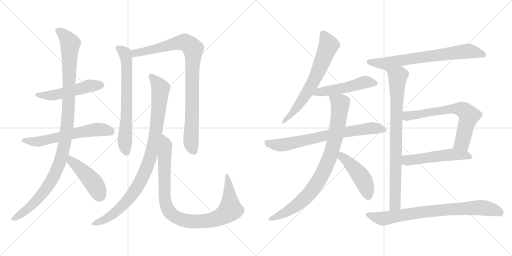
t = 0.00 s
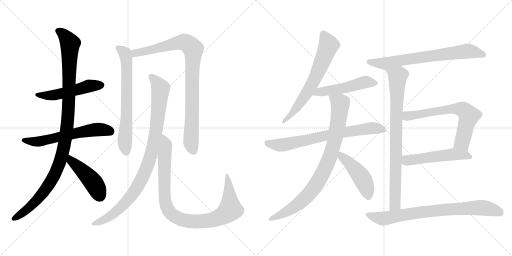
t = 3.02 s
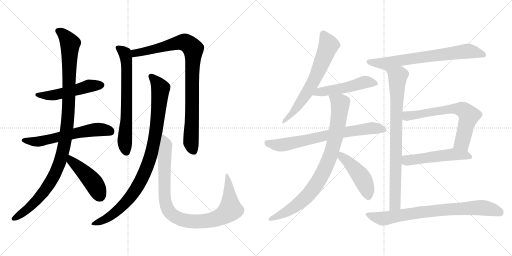
t = 6.05 s
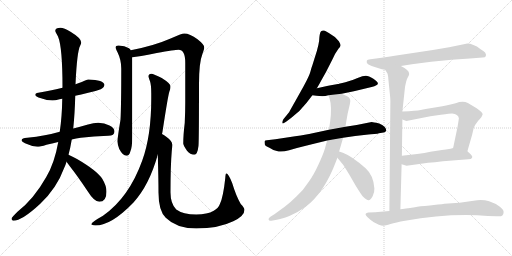
t = 9.07 s
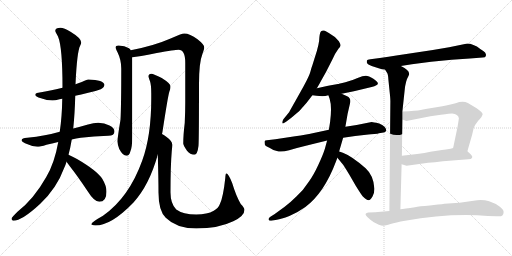
t = 12.10 s
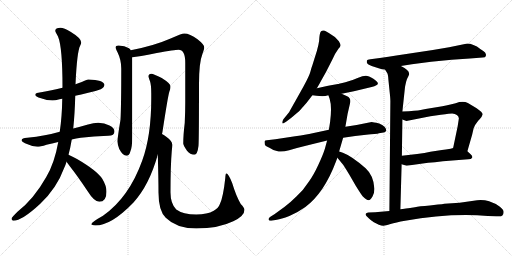
t = 15.12 s

The animated SVG that drew these frames (rendered in a browser with its animation timeline set to each time). Animation: 18 CSS @keyframes rules; one cycle of 15.12 s.

<svg version="1.1" viewBox="0 0 2048 1024" xmlns="http://www.w3.org/2000/svg">
  <g stroke="lightgray" stroke-dasharray="1,1" stroke-width="1" transform="scale(4, 4)">
    <line x1="0" y1="0" x2="256" y2="256"></line>
    <line x1="256" y1="0" x2="0" y2="256"></line>
    <line x1="128" y1="0" x2="128" y2="256"></line>
    <line x1="0" y1="128" x2="256" y2="128"></line>
    <line x1="256" y1="0" x2="512" y2="256"></line>
    <line x1="512" y1="0" x2="256" y2="256"></line>
    <line x1="384" y1="0" x2="384" y2="256"></line>
    <line x1="256" y1="128" x2="512" y2="128"></line>
  </g>
<g transform="scale(1, -1) translate(0, -850)">
   <style type="text/css">
    @keyframes keyframes0 {
      from {
       stroke: black;
       stroke-dashoffset: 519;
       stroke-width: 128;
       }
       63% {
       animation-timing-function: step-end;
       stroke: black;
       stroke-dashoffset: 0;
       stroke-width: 128;
       }
       to {
       stroke: black;
       stroke-width: 1024;
       }
       }
       #make-me-a-hanzi-animation-0 {
         animation: keyframes0 0.672363s both;
         animation-delay: 0.000000s;
         animation-timing-function: linear;
       }
    @keyframes keyframes1 {
      from {
       stroke: black;
       stroke-dashoffset: 609;
       stroke-width: 128;
       }
       66% {
       animation-timing-function: step-end;
       stroke: black;
       stroke-dashoffset: 0;
       stroke-width: 128;
       }
       to {
       stroke: black;
       stroke-width: 1024;
       }
       }
       #make-me-a-hanzi-animation-1 {
         animation: keyframes1 0.745605s both;
         animation-delay: 0.672363s;
         animation-timing-function: linear;
       }
    @keyframes keyframes2 {
      from {
       stroke: black;
       stroke-dashoffset: 1104;
       stroke-width: 128;
       }
       78% {
       animation-timing-function: step-end;
       stroke: black;
       stroke-dashoffset: 0;
       stroke-width: 128;
       }
       to {
       stroke: black;
       stroke-width: 1024;
       }
       }
       #make-me-a-hanzi-animation-2 {
         animation: keyframes2 1.148438s both;
         animation-delay: 1.417968s;
         animation-timing-function: linear;
       }
    @keyframes keyframes3 {
      from {
       stroke: black;
       stroke-dashoffset: 456;
       stroke-width: 128;
       }
       60% {
       animation-timing-function: step-end;
       stroke: black;
       stroke-dashoffset: 0;
       stroke-width: 128;
       }
       to {
       stroke: black;
       stroke-width: 1024;
       }
       }
       #make-me-a-hanzi-animation-3 {
         animation: keyframes3 0.621094s both;
         animation-delay: 2.566406s;
         animation-timing-function: linear;
       }
    @keyframes keyframes4 {
      from {
       stroke: black;
       stroke-dashoffset: 689;
       stroke-width: 128;
       }
       69% {
       animation-timing-function: step-end;
       stroke: black;
       stroke-dashoffset: 0;
       stroke-width: 128;
       }
       to {
       stroke: black;
       stroke-width: 1024;
       }
       }
       #make-me-a-hanzi-animation-4 {
         animation: keyframes4 0.810710s both;
         animation-delay: 3.187500s;
         animation-timing-function: linear;
       }
    @keyframes keyframes5 {
      from {
       stroke: black;
       stroke-dashoffset: 924;
       stroke-width: 128;
       }
       75% {
       animation-timing-function: step-end;
       stroke: black;
       stroke-dashoffset: 0;
       stroke-width: 128;
       }
       to {
       stroke: black;
       stroke-width: 1024;
       }
       }
       #make-me-a-hanzi-animation-5 {
         animation: keyframes5 1.001953s both;
         animation-delay: 3.998210s;
         animation-timing-function: linear;
       }
    @keyframes keyframes6 {
      from {
       stroke: black;
       stroke-dashoffset: 962;
       stroke-width: 128;
       }
       76% {
       animation-timing-function: step-end;
       stroke: black;
       stroke-dashoffset: 0;
       stroke-width: 128;
       }
       to {
       stroke: black;
       stroke-width: 1024;
       }
       }
       #make-me-a-hanzi-animation-6 {
         animation: keyframes6 1.032878s both;
         animation-delay: 5.000163s;
         animation-timing-function: linear;
       }
    @keyframes keyframes7 {
      from {
       stroke: black;
       stroke-dashoffset: 974;
       stroke-width: 128;
       }
       76% {
       animation-timing-function: step-end;
       stroke: black;
       stroke-dashoffset: 0;
       stroke-width: 128;
       }
       to {
       stroke: black;
       stroke-width: 1024;
       }
       }
       #make-me-a-hanzi-animation-7 {
         animation: keyframes7 1.042643s both;
         animation-delay: 6.033041s;
         animation-timing-function: linear;
       }
    @keyframes keyframes8 {
      from {
       stroke: black;
       stroke-dashoffset: 668;
       stroke-width: 128;
       }
       68% {
       animation-timing-function: step-end;
       stroke: black;
       stroke-dashoffset: 0;
       stroke-width: 128;
       }
       to {
       stroke: black;
       stroke-width: 1024;
       }
       }
       #make-me-a-hanzi-animation-8 {
         animation: keyframes8 0.793620s both;
         animation-delay: 7.075684s;
         animation-timing-function: linear;
       }
    @keyframes keyframes9 {
      from {
       stroke: black;
       stroke-dashoffset: 512;
       stroke-width: 128;
       }
       63% {
       animation-timing-function: step-end;
       stroke: black;
       stroke-dashoffset: 0;
       stroke-width: 128;
       }
       to {
       stroke: black;
       stroke-width: 1024;
       }
       }
       #make-me-a-hanzi-animation-9 {
         animation: keyframes9 0.666667s both;
         animation-delay: 7.869304s;
         animation-timing-function: linear;
       }
    @keyframes keyframes10 {
      from {
       stroke: black;
       stroke-dashoffset: 732;
       stroke-width: 128;
       }
       70% {
       animation-timing-function: step-end;
       stroke: black;
       stroke-dashoffset: 0;
       stroke-width: 128;
       }
       to {
       stroke: black;
       stroke-width: 1024;
       }
       }
       #make-me-a-hanzi-animation-10 {
         animation: keyframes10 0.845703s both;
         animation-delay: 8.535971s;
         animation-timing-function: linear;
       }
    @keyframes keyframes11 {
      from {
       stroke: black;
       stroke-dashoffset: 879;
       stroke-width: 128;
       }
       74% {
       animation-timing-function: step-end;
       stroke: black;
       stroke-dashoffset: 0;
       stroke-width: 128;
       }
       to {
       stroke: black;
       stroke-width: 1024;
       }
       }
       #make-me-a-hanzi-animation-11 {
         animation: keyframes11 0.965332s both;
         animation-delay: 9.381674s;
         animation-timing-function: linear;
       }
    @keyframes keyframes12 {
      from {
       stroke: black;
       stroke-dashoffset: 469;
       stroke-width: 128;
       }
       60% {
       animation-timing-function: step-end;
       stroke: black;
       stroke-dashoffset: 0;
       stroke-width: 128;
       }
       to {
       stroke: black;
       stroke-width: 1024;
       }
       }
       #make-me-a-hanzi-animation-12 {
         animation: keyframes12 0.631673s both;
         animation-delay: 10.347006s;
         animation-timing-function: linear;
       }
    @keyframes keyframes13 {
      from {
       stroke: black;
       stroke-dashoffset: 718;
       stroke-width: 128;
       }
       70% {
       animation-timing-function: step-end;
       stroke: black;
       stroke-dashoffset: 0;
       stroke-width: 128;
       }
       to {
       stroke: black;
       stroke-width: 1024;
       }
       }
       #make-me-a-hanzi-animation-13 {
         animation: keyframes13 0.834310s both;
         animation-delay: 10.978679s;
         animation-timing-function: linear;
       }
    @keyframes keyframes14 {
      from {
       stroke: black;
       stroke-dashoffset: 841;
       stroke-width: 128;
       }
       73% {
       animation-timing-function: step-end;
       stroke: black;
       stroke-dashoffset: 0;
       stroke-width: 128;
       }
       to {
       stroke: black;
       stroke-width: 1024;
       }
       }
       #make-me-a-hanzi-animation-14 {
         animation: keyframes14 0.934408s both;
         animation-delay: 11.812989s;
         animation-timing-function: linear;
       }
    @keyframes keyframes15 {
      from {
       stroke: black;
       stroke-dashoffset: 671;
       stroke-width: 128;
       }
       69% {
       animation-timing-function: step-end;
       stroke: black;
       stroke-dashoffset: 0;
       stroke-width: 128;
       }
       to {
       stroke: black;
       stroke-width: 1024;
       }
       }
       #make-me-a-hanzi-animation-15 {
         animation: keyframes15 0.796061s both;
         animation-delay: 12.747397s;
         animation-timing-function: linear;
       }
    @keyframes keyframes16 {
      from {
       stroke: black;
       stroke-dashoffset: 527;
       stroke-width: 128;
       }
       63% {
       animation-timing-function: step-end;
       stroke: black;
       stroke-dashoffset: 0;
       stroke-width: 128;
       }
       to {
       stroke: black;
       stroke-width: 1024;
       }
       }
       #make-me-a-hanzi-animation-16 {
         animation: keyframes16 0.678874s both;
         animation-delay: 13.543458s;
         animation-timing-function: linear;
       }
    @keyframes keyframes17 {
      from {
       stroke: black;
       stroke-dashoffset: 794;
       stroke-width: 128;
       }
       72% {
       animation-timing-function: step-end;
       stroke: black;
       stroke-dashoffset: 0;
       stroke-width: 128;
       }
       to {
       stroke: black;
       stroke-width: 1024;
       }
       }
       #make-me-a-hanzi-animation-17 {
         animation: keyframes17 0.896159s both;
         animation-delay: 14.222332s;
         animation-timing-function: linear;
       }
</style>
<path d="M 353.0 532.5 Q 346.0 532.5 327.0 522.5 Q 317.0 518.5 302.0 513.5 L 250.0 499.5 Q 211.0 490.5 153.0 479.5 Q 141.0 478.5 141.0 471.5 Q 141.0 464.5 164.0 457.5 Q 188.0 448.5 210.0 448.5 Q 220.0 448.5 238.0 453.5 Q 243.0 454.5 249.0 455.5 L 301.0 467.5 Q 323.0 472.5 353.0 479.5 Q 377.0 483.5 403.0 493.5 Q 417.0 500.5 418.0 511.5 Q 415.0 530.5 353.0 532.5 Z" fill="lightgray"></path> 
<path d="M 239.0 323.5 Q 208.0 314.5 179.0 309.5 Q 146.0 302.5 109.0 299.5 Q 87.0 299.5 86.0 288.5 Q 87.0 283.5 100.0 277.5 Q 126.0 265.5 149.0 263.5 Q 161.0 263.5 186.0 271.5 Q 207.0 276.5 233.0 282.5 L 287.0 292.5 Q 304.0 296.5 323.0 299.5 Q 374.0 305.5 433.0 307.5 Q 458.0 307.5 458.0 324.5 Q 458.0 338.5 438.0 348.5 Q 418.0 359.5 393.0 359.5 Q 374.0 359.5 352.0 352.5 Q 321.0 343.5 293.0 336.5 L 239.0 323.5 Z" fill="lightgray"></path> 
<path d="M 302.0 513.5 Q 308.0 645.5 321.0 668.5 Q 325.0 677.5 325.0 680.5 Q 325.0 697.5 282.0 723.5 Q 256.0 739.5 242.0 739.5 Q 221.0 739.5 221.0 727.5 Q 221.0 723.5 232.0 704.5 Q 250.0 662.5 250.0 499.5 L 249.0 455.5 Q 248.0 383.5 239.0 323.5 L 233.0 282.5 Q 218.0 197.5 185.0 142.5 Q 136.0 55.5 71.0 4.5 Q 46.0 -19.5 46.0 -24.5 Q 46.0 -30.5 53.0 -32.5 Q 88.0 -32.5 161.0 35.5 Q 227.0 97.5 257.0 179.5 Q 262.0 189.5 266.0 203.5 L 274.0 231.5 Q 281.0 256.5 287.0 292.5 L 293.0 336.5 Q 299.0 393.5 301.0 467.5 L 302.0 513.5 Z" fill="lightgray"></path> 
<path d="M 266.0 203.5 Q 272.0 195.5 280.0 184.5 Q 310.0 146.5 350.0 86.5 Q 377.0 43.5 397.0 43.5 Q 426.0 43.5 426.0 83.5 Q 426.0 107.5 409.0 135.5 Q 387.0 168.5 308.0 214.5 Q 290.0 224.5 274.0 231.5 C 247.0 243.5 248.0 227.5 266.0 203.5 Z" fill="lightgray"></path> 
<path d="M 474.0 668.5 Q 462.0 668.5 462.0 660.5 Q 462.0 657.5 470.0 641.5 Q 485.0 611.5 485.0 576.5 Q 485.0 425.5 482.0 371.5 Q 470.0 299.5 470.0 284.5 Q 470.0 273.5 477.0 254.5 Q 491.0 227.5 506.0 227.5 Q 517.0 227.5 521.0 243.5 Q 529.0 260.5 529.0 303.5 L 529.0 621.5 L 523.0 649.5 Q 521.0 654.5 516.0 657.5 Q 499.0 667.5 474.0 668.5 Z" fill="lightgray"></path> 
<path d="M 529.0 621.5 Q 552.0 623.5 627.0 638.5 Q 700.0 651.5 714.0 651.5 Q 741.0 651.5 741.0 599.5 L 741.0 440.5 Q 741.0 404.5 739.0 359.5 Q 733.0 310.5 733.0 276.5 Q 733.0 269.5 748.0 247.5 Q 761.0 231.5 777.0 231.5 Q 790.0 231.5 794.0 267.5 Q 796.0 294.5 796.0 512.5 Q 796.0 601.5 810.0 635.5 Q 817.0 654.5 817.0 660.5 Q 817.0 672.5 790.0 693.5 Q 759.0 716.5 737.0 716.5 Q 727.0 716.5 680.0 695.5 Q 616.0 667.5 523.0 649.5 C 494.0 643.5 499.0 617.5 529.0 621.5 Z" fill="lightgray"></path> 
<path d="M 605.0 555.5 Q 594.0 555.5 594.0 544.5 Q 594.0 541.5 600.0 525.5 Q 605.0 511.5 605.0 477.5 L 605.0 456.5 Q 605.0 306.5 569.0 208.5 Q 516.0 60.5 412.0 -12.5 Q 365.0 -38.5 365.0 -47.5 Q 374.0 -51.5 382.0 -51.5 Q 445.0 -51.5 533.0 39.5 Q 597.0 109.5 631.0 231.5 L 648.0 314.5 Q 650.0 322.5 651.0 330.5 Q 671.0 461.5 677.0 482.5 Q 682.0 494.5 682.0 501.5 L 682.0 505.5 Q 682.0 516.5 647.0 538.5 Q 615.0 554.5 605.0 555.5 Z" fill="lightgray"></path> 
<path d="M 631.0 231.5 Q 634.0 137.5 634.0 80.5 Q 634.0 7.5 663.0 -20.5 Q 706.0 -63.5 785.0 -63.5 Q 874.0 -63.5 933.0 -34.5 Q 978.0 -13.5 978.0 11.5 Q 978.0 18.5 963.0 34.5 Q 944.0 67.5 929.0 117.5 Q 914.0 156.5 905.0 156.5 Q 902.0 156.5 901.0 137.5 Q 893.0 63.5 880.0 35.5 Q 874.0 18.5 855.0 7.5 Q 829.0 -7.5 785.0 -7.5 Q 732.0 -7.5 705.0 12.5 Q 682.0 35.5 682.0 80.5 Q 682.0 187.5 687.0 245.5 Q 689.0 265.5 689.0 271.5 Q 689.0 286.5 665.0 303.5 Q 657.0 309.5 648.0 314.5 C 628.0 327.5 630.0 261.5 631.0 231.5 Z" fill="lightgray"></path> 
<path d="M 1267.5 497.5 L 1278.5 516.5 Q 1281.5 521.5 1285.5 529.5 L 1303.5 561.5 L 1331.5 616.5 Q 1338.5 634.5 1354.5 656.5 Q 1361.5 663.5 1362.0 668.5 Q 1362.5 673.5 1355.5 685.5 L 1339.5 702.5 Q 1315.5 719.5 1299.5 727.5 Q 1289.5 729.5 1284.5 725.5 Q 1279.5 721.5 1277.5 701.5 Q 1277.5 675.5 1260.5 624.5 L 1249.5 589.5 Q 1245.5 579.5 1241.5 563.5 Q 1237.5 547.5 1214.5 505.5 L 1181.5 446.5 Q 1174.5 434.5 1168.5 423.5 L 1159.5 407.5 Q 1156.5 401.5 1155.5 400.5 L 1133.5 373.5 Q 1127.5 363.5 1129.5 357.5 Q 1131.5 354.5 1137.5 359.0 Q 1143.5 363.5 1145.5 364.5 L 1165.5 379.5 Q 1200.5 405.5 1226.5 439.5 L 1249.5 469.5 L 1267.5 497.5 Z" fill="lightgray"></path> 
<path d="M 1289.5 465.5 Q 1301.5 465.5 1313.5 469.5 L 1366.5 475.5 L 1415.5 485.5 L 1486.5 502.5 Q 1511.5 509.5 1511.5 516.5 Q 1512.5 522.5 1493.5 535.5 Q 1474.5 547.5 1463.5 547.5 Q 1451.5 547.5 1430.5 538.5 Q 1408.5 528.5 1381.5 521.5 Q 1353.5 514.5 1351.5 514.5 L 1312.5 507.5 L 1267.5 497.5 C 1238.5 490.5 1219.5 473.5 1249.5 469.5 L 1265.5 467.5 L 1289.5 465.5 Z" fill="lightgray"></path> 
<path d="M 1315.5 331.5 L 1236.5 314.5 Q 1230.5 312.5 1180.5 305.5 L 1101.5 293.5 L 1067.5 289.5 Q 1059.5 289.5 1058.5 285.5 Q 1057.5 281.5 1059.5 271.5 Q 1061.5 266.5 1079.5 258.5 Q 1093.5 249.5 1107.5 246.5 Q 1123.5 239.5 1156.5 249.5 Q 1189.5 259.5 1223.5 267.5 L 1308.5 288.5 L 1372.5 299.5 L 1420.5 306.5 L 1473.5 312.5 Q 1482.5 313.5 1497.5 314.0 Q 1512.5 314.5 1515.5 317.5 L 1534.5 320.5 Q 1542.5 320.5 1544.5 328.5 Q 1545.5 335.5 1538.0 343.5 Q 1530.5 351.5 1516.5 356.5 Q 1492.5 362.5 1486.5 362.5 L 1426.5 350.5 L 1381.5 343.5 L 1315.5 331.5 Z" fill="lightgray"></path> 
<path d="M 1313.5 469.5 L 1318.5 455.5 Q 1328.5 424.5 1320.5 363.5 L 1315.5 331.5 L 1308.5 288.5 L 1299.5 255.5 Q 1292.5 232.5 1273.5 191.5 Q 1254.5 150.5 1236.5 125.5 Q 1213.5 89.5 1185.5 64.5 Q 1161.5 40.5 1137.5 22.5 L 1097.5 -6.5 L 1081.5 -16.5 Q 1072.5 -22.5 1074.5 -28.5 Q 1076.5 -34.5 1085.5 -32.5 L 1107.5 -28.5 Q 1123.5 -26.5 1157.5 -13.5 Q 1190.5 0.5 1221.5 22.5 Q 1296.5 78.5 1343.5 203.5 L 1349.5 219.5 L 1356.5 244.5 L 1372.5 299.5 L 1381.5 343.5 L 1390.5 395.5 L 1399.5 434.5 Q 1406.5 457.5 1388.5 465.5 L 1366.5 475.5 C 1339.5 487.5 1303.5 497.5 1313.5 469.5 Z" fill="lightgray"></path> 
<path d="M 1349.5 219.5 L 1372.5 191.5 Q 1377.5 184.5 1397.5 151.5 L 1423.5 106.5 Q 1443.5 74.5 1450.5 65.5 Q 1466.5 49.5 1474.5 49.5 Q 1481.5 49.5 1490.5 65.5 Q 1498.5 80.5 1497.5 96.5 Q 1494.5 148.5 1462.5 177.5 Q 1406.5 226.5 1371.5 239.5 L 1356.5 244.5 C 1328.5 253.5 1330.5 242.5 1349.5 219.5 Z" fill="lightgray"></path> 
<path d="M 1806.5 611.5 L 1879.5 616.5 L 1930.5 620.5 Q 1941.5 620.5 1943.5 626.5 Q 1947.5 640.5 1922.5 653.5 Q 1889.5 677.5 1864.5 675.5 L 1796.5 661.5 L 1731.5 650.5 L 1585.5 628.5 Q 1555.5 623.5 1519.5 618.5 L 1481.5 613.5 Q 1468.5 611.5 1467.5 608.5 Q 1466.5 605.5 1467.5 598.5 Q 1470.5 592.5 1486.5 586.5 L 1514.5 577.5 Q 1527.5 573.5 1540.5 571.5 L 1603.5 586.5 L 1647.5 593.5 L 1724.5 603.5 L 1806.5 611.5 Z" fill="lightgray"></path> 
<path d="M 1540.5 571.5 L 1547.5 560.5 Q 1552.5 554.5 1553.5 532.5 L 1558.5 483.5 Q 1561.5 456.5 1561.5 446.5 L 1557.5 6.5 C 1557.5 -23.5 1600.5 -16.5 1601.5 13.5 L 1606.5 193.5 L 1607.5 227.5 L 1609.5 372.5 L 1609.5 404.5 L 1619.5 497.5 Q 1619.5 498.5 1620.5 505.5 L 1624.5 523.5 Q 1626.5 533.5 1632.5 543.5 Q 1637.5 552.5 1636.5 555.5 Q 1636.5 570.5 1603.5 586.5 C 1577.5 601.5 1525.5 597.5 1540.5 571.5 Z" fill="lightgray"></path> 
<path d="M 1869.5 245.5 L 1888.5 311.5 L 1894.5 337.5 Q 1899.5 351.5 1905.5 357.5 Q 1913.5 370.5 1918.5 373.5 Q 1928.5 384.5 1930.5 392.5 Q 1932.5 399.5 1906.5 417.5 L 1871.5 438.5 Q 1851.5 447.5 1822.5 437.5 Q 1778.5 426.5 1757.5 423.5 L 1702.5 414.5 L 1682.5 410.5 Q 1666.5 407.5 1609.5 404.5 C 1579.5 402.5 1581.5 383.5 1609.5 372.5 L 1625.5 366.5 L 1721.5 385.5 L 1763.5 391.5 Q 1801.5 396.5 1808.5 396.5 Q 1832.5 394.5 1835.5 377.5 Q 1835.5 376.5 1830.5 344.5 L 1812.5 258.5 C 1806.5 229.5 1861.5 216.5 1869.5 245.5 Z" fill="lightgray"></path> 
<path d="M 1606.5 193.5 L 1626.5 187.5 L 1712.5 199.5 Q 1737.5 200.5 1771.5 205.5 L 1873.5 213.5 Q 1885.5 213.5 1888.5 219.5 Q 1891.5 224.5 1883.5 232.5 L 1869.5 245.5 C 1847.5 265.5 1841.5 267.5 1812.5 258.5 L 1802.5 255.5 L 1783.5 252.5 L 1767.5 250.5 L 1721.5 243.5 Q 1700.5 238.5 1668.5 234.5 L 1607.5 227.5 C 1577.5 224.5 1577.5 202.5 1606.5 193.5 Z" fill="lightgray"></path> 
<path d="M 1557.5 6.5 L 1500.5 1.5 L 1473.5 0.5 Q 1464.5 -0.5 1462.5 -6.0 Q 1460.5 -11.5 1476.0 -24.0 Q 1491.5 -36.5 1493.5 -37.5 L 1515.5 -48.5 Q 1526.5 -53.5 1534.0 -53.0 Q 1541.5 -52.5 1562.0 -46.0 Q 1582.5 -39.5 1620.5 -32.5 Q 1768.5 -5.5 1908.5 -10.5 L 1951.5 -13.5 L 1985.5 -14.5 Q 2004.5 -16.5 2009.5 -11.5 Q 2014.5 -6.5 2014.5 2.5 Q 2014.5 11.5 1999.5 23.5 Q 1984.5 35.5 1956.5 45.0 Q 1928.5 54.5 1894.5 47.5 L 1838.5 39.5 L 1777.5 35.5 Q 1769.5 33.5 1751.5 32.5 L 1719.5 28.5 Q 1675.5 25.5 1659.5 21.5 Q 1617.5 15.5 1601.5 13.5 L 1557.5 6.5 Z" fill="lightgray"></path> 
      <clipPath id="make-me-a-hanzi-clip-0">
      <path d="M 353.0 532.5 Q 346.0 532.5 327.0 522.5 Q 317.0 518.5 302.0 513.5 L 250.0 499.5 Q 211.0 490.5 153.0 479.5 Q 141.0 478.5 141.0 471.5 Q 141.0 464.5 164.0 457.5 Q 188.0 448.5 210.0 448.5 Q 220.0 448.5 238.0 453.5 Q 243.0 454.5 249.0 455.5 L 301.0 467.5 Q 323.0 472.5 353.0 479.5 Q 377.0 483.5 403.0 493.5 Q 417.0 500.5 418.0 511.5 Q 415.0 530.5 353.0 532.5 Z" fill="lightgray"></path>
      </clipPath>
      <path clip-path="url(#make-me-a-hanzi-clip-0)" d="M 149.0 472.5 L 214.0 469.5 L 363.0 508.5 L 407.0 510.5 " fill="none" id="make-me-a-hanzi-animation-0" stroke-dasharray="391 782" stroke-linecap="round"></path>

      <clipPath id="make-me-a-hanzi-clip-1">
      <path d="M 239.0 323.5 Q 208.0 314.5 179.0 309.5 Q 146.0 302.5 109.0 299.5 Q 87.0 299.5 86.0 288.5 Q 87.0 283.5 100.0 277.5 Q 126.0 265.5 149.0 263.5 Q 161.0 263.5 186.0 271.5 Q 207.0 276.5 233.0 282.5 L 287.0 292.5 Q 304.0 296.5 323.0 299.5 Q 374.0 305.5 433.0 307.5 Q 458.0 307.5 458.0 324.5 Q 458.0 338.5 438.0 348.5 Q 418.0 359.5 393.0 359.5 Q 374.0 359.5 352.0 352.5 Q 321.0 343.5 293.0 336.5 L 239.0 323.5 Z" fill="lightgray"></path>
      </clipPath>
      <path clip-path="url(#make-me-a-hanzi-clip-1)" d="M 93.0 289.5 L 152.0 283.5 L 366.0 330.5 L 399.0 333.5 L 440.0 325.5 " fill="none" id="make-me-a-hanzi-animation-1" stroke-dasharray="481 962" stroke-linecap="round"></path>

      <clipPath id="make-me-a-hanzi-clip-2">
      <path d="M 302.0 513.5 Q 308.0 645.5 321.0 668.5 Q 325.0 677.5 325.0 680.5 Q 325.0 697.5 282.0 723.5 Q 256.0 739.5 242.0 739.5 Q 221.0 739.5 221.0 727.5 Q 221.0 723.5 232.0 704.5 Q 250.0 662.5 250.0 499.5 L 249.0 455.5 Q 248.0 383.5 239.0 323.5 L 233.0 282.5 Q 218.0 197.5 185.0 142.5 Q 136.0 55.5 71.0 4.5 Q 46.0 -19.5 46.0 -24.5 Q 46.0 -30.5 53.0 -32.5 Q 88.0 -32.5 161.0 35.5 Q 227.0 97.5 257.0 179.5 Q 262.0 189.5 266.0 203.5 L 274.0 231.5 Q 281.0 256.5 287.0 292.5 L 293.0 336.5 Q 299.0 393.5 301.0 467.5 L 302.0 513.5 Z" fill="lightgray"></path>
      </clipPath>
      <path clip-path="url(#make-me-a-hanzi-clip-2)" d="M 232.0 727.5 L 261.0 705.5 L 281.0 676.5 L 273.0 399.5 L 252.0 244.5 L 232.0 180.5 L 190.0 103.5 L 140.0 40.5 L 54.0 -24.5 " fill="none" id="make-me-a-hanzi-animation-2" stroke-dasharray="976 1952" stroke-linecap="round"></path>

      <clipPath id="make-me-a-hanzi-clip-3">
      <path d="M 266.0 203.5 Q 272.0 195.5 280.0 184.5 Q 310.0 146.5 350.0 86.5 Q 377.0 43.5 397.0 43.5 Q 426.0 43.5 426.0 83.5 Q 426.0 107.5 409.0 135.5 Q 387.0 168.5 308.0 214.5 Q 290.0 224.5 274.0 231.5 C 247.0 243.5 248.0 227.5 266.0 203.5 Z" fill="lightgray"></path>
      </clipPath>
      <path clip-path="url(#make-me-a-hanzi-clip-3)" d="M 277.0 223.5 L 285.0 207.5 L 372.0 121.5 L 399.0 68.5 " fill="none" id="make-me-a-hanzi-animation-3" stroke-dasharray="328 656" stroke-linecap="round"></path>

      <clipPath id="make-me-a-hanzi-clip-4">
      <path d="M 474.0 668.5 Q 462.0 668.5 462.0 660.5 Q 462.0 657.5 470.0 641.5 Q 485.0 611.5 485.0 576.5 Q 485.0 425.5 482.0 371.5 Q 470.0 299.5 470.0 284.5 Q 470.0 273.5 477.0 254.5 Q 491.0 227.5 506.0 227.5 Q 517.0 227.5 521.0 243.5 Q 529.0 260.5 529.0 303.5 L 529.0 621.5 L 523.0 649.5 Q 521.0 654.5 516.0 657.5 Q 499.0 667.5 474.0 668.5 Z" fill="lightgray"></path>
      </clipPath>
      <path clip-path="url(#make-me-a-hanzi-clip-4)" d="M 471.0 659.5 L 500.0 637.5 L 507.0 597.5 L 507.0 390.5 L 499.0 286.5 L 505.0 242.5 " fill="none" id="make-me-a-hanzi-animation-4" stroke-dasharray="561 1122" stroke-linecap="round"></path>

      <clipPath id="make-me-a-hanzi-clip-5">
      <path d="M 529.0 621.5 Q 552.0 623.5 627.0 638.5 Q 700.0 651.5 714.0 651.5 Q 741.0 651.5 741.0 599.5 L 741.0 440.5 Q 741.0 404.5 739.0 359.5 Q 733.0 310.5 733.0 276.5 Q 733.0 269.5 748.0 247.5 Q 761.0 231.5 777.0 231.5 Q 790.0 231.5 794.0 267.5 Q 796.0 294.5 796.0 512.5 Q 796.0 601.5 810.0 635.5 Q 817.0 654.5 817.0 660.5 Q 817.0 672.5 790.0 693.5 Q 759.0 716.5 737.0 716.5 Q 727.0 716.5 680.0 695.5 Q 616.0 667.5 523.0 649.5 C 494.0 643.5 499.0 617.5 529.0 621.5 Z" fill="lightgray"></path>
      </clipPath>
      <path clip-path="url(#make-me-a-hanzi-clip-5)" d="M 532.0 629.5 L 551.0 640.5 L 635.0 656.5 L 720.0 681.5 L 744.0 679.5 L 773.0 654.5 L 764.0 279.5 L 774.0 246.5 " fill="none" id="make-me-a-hanzi-animation-5" stroke-dasharray="796 1592" stroke-linecap="round"></path>

      <clipPath id="make-me-a-hanzi-clip-6">
      <path d="M 605.0 555.5 Q 594.0 555.5 594.0 544.5 Q 594.0 541.5 600.0 525.5 Q 605.0 511.5 605.0 477.5 L 605.0 456.5 Q 605.0 306.5 569.0 208.5 Q 516.0 60.5 412.0 -12.5 Q 365.0 -38.5 365.0 -47.5 Q 374.0 -51.5 382.0 -51.5 Q 445.0 -51.5 533.0 39.5 Q 597.0 109.5 631.0 231.5 L 648.0 314.5 Q 650.0 322.5 651.0 330.5 Q 671.0 461.5 677.0 482.5 Q 682.0 494.5 682.0 501.5 L 682.0 505.5 Q 682.0 516.5 647.0 538.5 Q 615.0 554.5 605.0 555.5 Z" fill="lightgray"></path>
      </clipPath>
      <path clip-path="url(#make-me-a-hanzi-clip-6)" d="M 606.0 543.5 L 642.0 496.5 L 628.0 346.5 L 611.0 257.5 L 588.0 182.5 L 550.0 103.5 L 497.0 33.5 L 437.0 -17.5 L 370.0 -46.5 " fill="none" id="make-me-a-hanzi-animation-6" stroke-dasharray="834 1668" stroke-linecap="round"></path>

      <clipPath id="make-me-a-hanzi-clip-7">
      <path d="M 631.0 231.5 Q 634.0 137.5 634.0 80.5 Q 634.0 7.5 663.0 -20.5 Q 706.0 -63.5 785.0 -63.5 Q 874.0 -63.5 933.0 -34.5 Q 978.0 -13.5 978.0 11.5 Q 978.0 18.5 963.0 34.5 Q 944.0 67.5 929.0 117.5 Q 914.0 156.5 905.0 156.5 Q 902.0 156.5 901.0 137.5 Q 893.0 63.5 880.0 35.5 Q 874.0 18.5 855.0 7.5 Q 829.0 -7.5 785.0 -7.5 Q 732.0 -7.5 705.0 12.5 Q 682.0 35.5 682.0 80.5 Q 682.0 187.5 687.0 245.5 Q 689.0 265.5 689.0 271.5 Q 689.0 286.5 665.0 303.5 Q 657.0 309.5 648.0 314.5 C 628.0 327.5 630.0 261.5 631.0 231.5 Z" fill="lightgray"></path>
      </clipPath>
      <path clip-path="url(#make-me-a-hanzi-clip-7)" d="M 649.0 306.5 L 664.0 273.5 L 657.0 187.5 L 662.0 38.5 L 674.0 7.5 L 703.0 -18.5 L 749.0 -33.5 L 825.0 -33.5 L 867.0 -23.5 L 910.0 0.5 L 921.0 12.5 L 921.0 24.5 L 907.0 152.5 " fill="none" id="make-me-a-hanzi-animation-7" stroke-dasharray="846 1692" stroke-linecap="round"></path>

      <clipPath id="make-me-a-hanzi-clip-8">
      <path d="M 1267.5 497.5 L 1278.5 516.5 Q 1281.5 521.5 1285.5 529.5 L 1303.5 561.5 L 1331.5 616.5 Q 1338.5 634.5 1354.5 656.5 Q 1361.5 663.5 1362.0 668.5 Q 1362.5 673.5 1355.5 685.5 L 1339.5 702.5 Q 1315.5 719.5 1299.5 727.5 Q 1289.5 729.5 1284.5 725.5 Q 1279.5 721.5 1277.5 701.5 Q 1277.5 675.5 1260.5 624.5 L 1249.5 589.5 Q 1245.5 579.5 1241.5 563.5 Q 1237.5 547.5 1214.5 505.5 L 1181.5 446.5 Q 1174.5 434.5 1168.5 423.5 L 1159.5 407.5 Q 1156.5 401.5 1155.5 400.5 L 1133.5 373.5 Q 1127.5 363.5 1129.5 357.5 Q 1131.5 354.5 1137.5 359.0 Q 1143.5 363.5 1145.5 364.5 L 1165.5 379.5 Q 1200.5 405.5 1226.5 439.5 L 1249.5 469.5 L 1267.5 497.5 Z" fill="lightgray"></path>
      </clipPath>
      <path clip-path="url(#make-me-a-hanzi-clip-8)" d="M 1293.5 715.5 L 1314.5 669.5 L 1265.5 547.5 L 1206.5 446.5 L 1132.5 361.5 " fill="none" id="make-me-a-hanzi-animation-8" stroke-dasharray="540 1080" stroke-linecap="round"></path>

      <clipPath id="make-me-a-hanzi-clip-9">
      <path d="M 1289.5 465.5 Q 1301.5 465.5 1313.5 469.5 L 1366.5 475.5 L 1415.5 485.5 L 1486.5 502.5 Q 1511.5 509.5 1511.5 516.5 Q 1512.5 522.5 1493.5 535.5 Q 1474.5 547.5 1463.5 547.5 Q 1451.5 547.5 1430.5 538.5 Q 1408.5 528.5 1381.5 521.5 Q 1353.5 514.5 1351.5 514.5 L 1312.5 507.5 L 1267.5 497.5 C 1238.5 490.5 1219.5 473.5 1249.5 469.5 L 1265.5 467.5 L 1289.5 465.5 Z" fill="lightgray"></path>
      </clipPath>
      <path clip-path="url(#make-me-a-hanzi-clip-9)" d="M 1254.5 473.5 L 1278.5 483.5 L 1368.5 496.5 L 1455.5 521.5 L 1503.5 517.5 " fill="none" id="make-me-a-hanzi-animation-9" stroke-dasharray="384 768" stroke-linecap="round"></path>

      <clipPath id="make-me-a-hanzi-clip-10">
      <path d="M 1315.5 331.5 L 1236.5 314.5 Q 1230.5 312.5 1180.5 305.5 L 1101.5 293.5 L 1067.5 289.5 Q 1059.5 289.5 1058.5 285.5 Q 1057.5 281.5 1059.5 271.5 Q 1061.5 266.5 1079.5 258.5 Q 1093.5 249.5 1107.5 246.5 Q 1123.5 239.5 1156.5 249.5 Q 1189.5 259.5 1223.5 267.5 L 1308.5 288.5 L 1372.5 299.5 L 1420.5 306.5 L 1473.5 312.5 Q 1482.5 313.5 1497.5 314.0 Q 1512.5 314.5 1515.5 317.5 L 1534.5 320.5 Q 1542.5 320.5 1544.5 328.5 Q 1545.5 335.5 1538.0 343.5 Q 1530.5 351.5 1516.5 356.5 Q 1492.5 362.5 1486.5 362.5 L 1426.5 350.5 L 1381.5 343.5 L 1315.5 331.5 Z" fill="lightgray"></path>
      </clipPath>
      <path clip-path="url(#make-me-a-hanzi-clip-10)" d="M 1066.5 279.5 L 1118.5 269.5 L 1483.5 338.5 L 1534.5 330.5 " fill="none" id="make-me-a-hanzi-animation-10" stroke-dasharray="604 1208" stroke-linecap="round"></path>

      <clipPath id="make-me-a-hanzi-clip-11">
      <path d="M 1313.5 469.5 L 1318.5 455.5 Q 1328.5 424.5 1320.5 363.5 L 1315.5 331.5 L 1308.5 288.5 L 1299.5 255.5 Q 1292.5 232.5 1273.5 191.5 Q 1254.5 150.5 1236.5 125.5 Q 1213.5 89.5 1185.5 64.5 Q 1161.5 40.5 1137.5 22.5 L 1097.5 -6.5 L 1081.5 -16.5 Q 1072.5 -22.5 1074.5 -28.5 Q 1076.5 -34.5 1085.5 -32.5 L 1107.5 -28.5 Q 1123.5 -26.5 1157.5 -13.5 Q 1190.5 0.5 1221.5 22.5 Q 1296.5 78.5 1343.5 203.5 L 1349.5 219.5 L 1356.5 244.5 L 1372.5 299.5 L 1381.5 343.5 L 1390.5 395.5 L 1399.5 434.5 Q 1406.5 457.5 1388.5 465.5 L 1366.5 475.5 C 1339.5 487.5 1303.5 497.5 1313.5 469.5 Z" fill="lightgray"></path>
      </clipPath>
      <path clip-path="url(#make-me-a-hanzi-clip-11)" d="M 1320.5 464.5 L 1361.5 435.5 L 1360.5 423.5 L 1331.5 259.5 L 1291.5 158.5 L 1244.5 84.5 L 1209.5 48.5 L 1142.5 1.5 L 1082.5 -24.5 " fill="none" id="make-me-a-hanzi-animation-11" stroke-dasharray="751 1502" stroke-linecap="round"></path>

      <clipPath id="make-me-a-hanzi-clip-12">
      <path d="M 1349.5 219.5 L 1372.5 191.5 Q 1377.5 184.5 1397.5 151.5 L 1423.5 106.5 Q 1443.5 74.5 1450.5 65.5 Q 1466.5 49.5 1474.5 49.5 Q 1481.5 49.5 1490.5 65.5 Q 1498.5 80.5 1497.5 96.5 Q 1494.5 148.5 1462.5 177.5 Q 1406.5 226.5 1371.5 239.5 L 1356.5 244.5 C 1328.5 253.5 1330.5 242.5 1349.5 219.5 Z" fill="lightgray"></path>
      </clipPath>
      <path clip-path="url(#make-me-a-hanzi-clip-12)" d="M 1362.5 236.5 L 1446.5 140.5 L 1465.5 101.5 L 1473.5 60.5 " fill="none" id="make-me-a-hanzi-animation-12" stroke-dasharray="341 682" stroke-linecap="round"></path>

      <clipPath id="make-me-a-hanzi-clip-13">
      <path d="M 1806.5 611.5 L 1879.5 616.5 L 1930.5 620.5 Q 1941.5 620.5 1943.5 626.5 Q 1947.5 640.5 1922.5 653.5 Q 1889.5 677.5 1864.5 675.5 L 1796.5 661.5 L 1731.5 650.5 L 1585.5 628.5 Q 1555.5 623.5 1519.5 618.5 L 1481.5 613.5 Q 1468.5 611.5 1467.5 608.5 Q 1466.5 605.5 1467.5 598.5 Q 1470.5 592.5 1486.5 586.5 L 1514.5 577.5 Q 1527.5 573.5 1540.5 571.5 L 1603.5 586.5 L 1647.5 593.5 L 1724.5 603.5 L 1806.5 611.5 Z" fill="lightgray"></path>
      </clipPath>
      <path clip-path="url(#make-me-a-hanzi-clip-13)" d="M 1477.5 603.5 L 1538.5 596.5 L 1863.5 645.5 L 1903.5 641.5 L 1933.5 630.5 " fill="none" id="make-me-a-hanzi-animation-13" stroke-dasharray="590 1180" stroke-linecap="round"></path>

      <clipPath id="make-me-a-hanzi-clip-14">
      <path d="M 1540.5 571.5 L 1547.5 560.5 Q 1552.5 554.5 1553.5 532.5 L 1558.5 483.5 Q 1561.5 456.5 1561.5 446.5 L 1557.5 6.5 C 1557.5 -23.5 1600.5 -16.5 1601.5 13.5 L 1606.5 193.5 L 1607.5 227.5 L 1609.5 372.5 L 1609.5 404.5 L 1619.5 497.5 Q 1619.5 498.5 1620.5 505.5 L 1624.5 523.5 Q 1626.5 533.5 1632.5 543.5 Q 1637.5 552.5 1636.5 555.5 Q 1636.5 570.5 1603.5 586.5 C 1577.5 601.5 1525.5 597.5 1540.5 571.5 Z" fill="lightgray"></path>
      </clipPath>
      <path clip-path="url(#make-me-a-hanzi-clip-14)" d="M 1547.5 568.5 L 1590.5 543.5 L 1580.5 36.5 L 1563.5 14.5 " fill="none" id="make-me-a-hanzi-animation-14" stroke-dasharray="713 1426" stroke-linecap="round"></path>

      <clipPath id="make-me-a-hanzi-clip-15">
      <path d="M 1869.5 245.5 L 1888.5 311.5 L 1894.5 337.5 Q 1899.5 351.5 1905.5 357.5 Q 1913.5 370.5 1918.5 373.5 Q 1928.5 384.5 1930.5 392.5 Q 1932.5 399.5 1906.5 417.5 L 1871.5 438.5 Q 1851.5 447.5 1822.5 437.5 Q 1778.5 426.5 1757.5 423.5 L 1702.5 414.5 L 1682.5 410.5 Q 1666.5 407.5 1609.5 404.5 C 1579.5 402.5 1581.5 383.5 1609.5 372.5 L 1625.5 366.5 L 1721.5 385.5 L 1763.5 391.5 Q 1801.5 396.5 1808.5 396.5 Q 1832.5 394.5 1835.5 377.5 Q 1835.5 376.5 1830.5 344.5 L 1812.5 258.5 C 1806.5 229.5 1861.5 216.5 1869.5 245.5 Z" fill="lightgray"></path>
      </clipPath>
      <path clip-path="url(#make-me-a-hanzi-clip-15)" d="M 1616.5 377.5 L 1628.5 386.5 L 1803.5 414.5 L 1852.5 410.5 L 1875.5 385.5 L 1848.5 281.5 L 1821.5 264.5 " fill="none" id="make-me-a-hanzi-animation-15" stroke-dasharray="543 1086" stroke-linecap="round"></path>

      <clipPath id="make-me-a-hanzi-clip-16">
      <path d="M 1606.5 193.5 L 1626.5 187.5 L 1712.5 199.5 Q 1737.5 200.5 1771.5 205.5 L 1873.5 213.5 Q 1885.5 213.5 1888.5 219.5 Q 1891.5 224.5 1883.5 232.5 L 1869.5 245.5 C 1847.5 265.5 1841.5 267.5 1812.5 258.5 L 1802.5 255.5 L 1783.5 252.5 L 1767.5 250.5 L 1721.5 243.5 Q 1700.5 238.5 1668.5 234.5 L 1607.5 227.5 C 1577.5 224.5 1577.5 202.5 1606.5 193.5 Z" fill="lightgray"></path>
      </clipPath>
      <path clip-path="url(#make-me-a-hanzi-clip-16)" d="M 1615.5 221.5 L 1630.5 208.5 L 1814.5 233.5 L 1858.5 230.5 L 1878.5 222.5 " fill="none" id="make-me-a-hanzi-animation-16" stroke-dasharray="399 798" stroke-linecap="round"></path>

      <clipPath id="make-me-a-hanzi-clip-17">
      <path d="M 1557.5 6.5 L 1500.5 1.5 L 1473.5 0.5 Q 1464.5 -0.5 1462.5 -6.0 Q 1460.5 -11.5 1476.0 -24.0 Q 1491.5 -36.5 1493.5 -37.5 L 1515.5 -48.5 Q 1526.5 -53.5 1534.0 -53.0 Q 1541.5 -52.5 1562.0 -46.0 Q 1582.5 -39.5 1620.5 -32.5 Q 1768.5 -5.5 1908.5 -10.5 L 1951.5 -13.5 L 1985.5 -14.5 Q 2004.5 -16.5 2009.5 -11.5 Q 2014.5 -6.5 2014.5 2.5 Q 2014.5 11.5 1999.5 23.5 Q 1984.5 35.5 1956.5 45.0 Q 1928.5 54.5 1894.5 47.5 L 1838.5 39.5 L 1777.5 35.5 Q 1769.5 33.5 1751.5 32.5 L 1719.5 28.5 Q 1675.5 25.5 1659.5 21.5 Q 1617.5 15.5 1601.5 13.5 L 1557.5 6.5 Z" fill="lightgray"></path>
      </clipPath>
      <path clip-path="url(#make-me-a-hanzi-clip-17)" d="M 1470.5 -7.5 L 1534.5 -24.5 L 1693.5 3.5 L 1907.5 19.5 L 1964.5 13.5 L 2000.5 -0.5 " fill="none" id="make-me-a-hanzi-animation-17" stroke-dasharray="666 1332" stroke-linecap="round"></path>

</g>
</svg>
